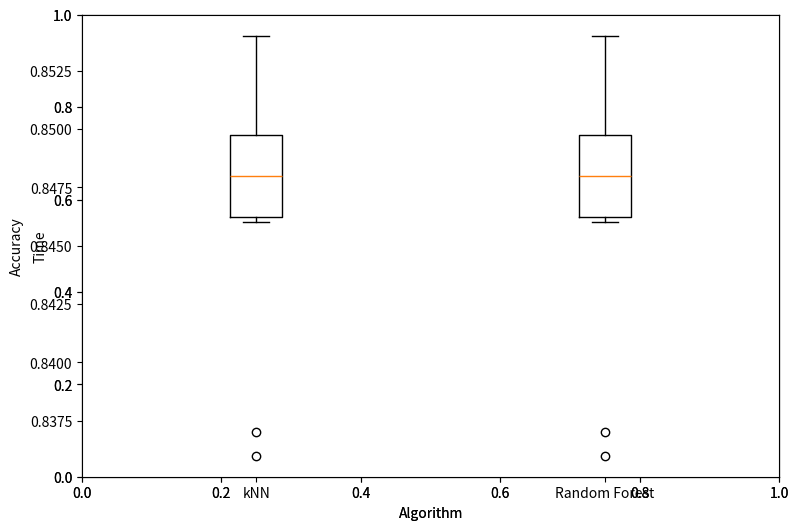

This chart was generated by the following Python code:
import matplotlib as mpl
import numpy as np

mpl.use('agg')

import matplotlib.pyplot as plt

knn_time = [251.63, 266.57, 265.76, 271.30, 271.30, 263.80, 257.88, 244.08, 269.09, 349.72]
forest_time = [251.63, 266.57, 265.76, 271.30, 271.30, 263.80, 257.88, 244.08, 269.09, 349.72]

knn_accuracy = [0.847, 0.847, 0.846, 0.837, 0.849, 0.854, 0.851, 0.849, 0.836, 0.850]
forest_accuracy = [0.847, 0.847, 0.846, 0.837, 0.849, 0.854, 0.851, 0.849, 0.836, 0.850]

time_data_to_plot = [knn_time, forest_time]
accuracy_data_to_plot = [knn_accuracy, forest_accuracy]

fig = plt.figure(1, figsize=(9, 6))
plt.xlabel("Algorithm")
plt.ylabel("Time")


ax = fig.add_subplot(111)

bp = ax.boxplot(time_data_to_plot)
plt.xticks([1, 2], ['kNN', 'Random Forest'])

fig.savefig("time_plot.png", bbox_inches='tight')
ax.cla()
ax = fig.add_subplot(111)

plt.xlabel("Algorithm")
plt.ylabel("Accuracy")


bp = ax.boxplot(accuracy_data_to_plot)
plt.xticks([1, 2], ['kNN', 'Random Forest'])
fig.savefig("accuracy_plot.png", bbox_inches='tight')
